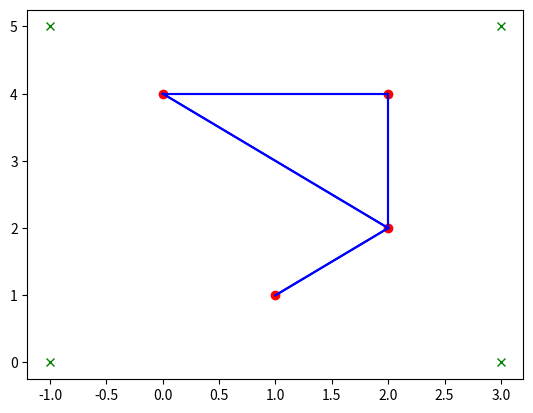

Reproduce this figure in Python.
#!/usr/bin/env python
# -*- coding: utf-8 -*-

import matplotlib.pyplot as plt
from math import sqrt, acos, pi


"""Doubly Connected Edge List (DCEL), a powerful data structure to represent
subdivisions of a plane. It contains a record for each vertex, edge, face, and
the geometric and topological information with additional attributes of the 
subdivision. This powerful data structure will assist us in triangulation, 
Voronoi diagram, trapezoidal map, etc,...

Definitions:
    Incident: If a vertex is the endpoint of an edge, then we say that the
    vertex and edge are incident. Similarly, a face and an edge on its boundary
    are incident, and a face and a vert4ex of its boundary are incident.

Reference:
    Computational Geometry: Algorithms and Applications. Third edition 29-33
"""


class Vertex:
    """Vertex v stores the coordinates of v in a field. It also stores a list to
    an arbitrary half-edge that has v as its origin"""
    def __init__(self, name, x, y):
        self.x = x
        self.y = y
        self.name = name
        self.incident_edges = []  # list of HalfEdge objects

    def __eq__(self, other):
        if isinstance(other, Vertex):
            return self.x == other.x and self.y == other.y
        return False

    def __str__(self):
        return f'v{self.name}: ({self.x}, {self.y})'

    def __repr__(self):
        return f'v{self.name}: ({self.x}, {self.y})'


class HalfEdge:
    def __init__(self, v: Vertex, w: Vertex):
        self.origin = v  # Vertex object
        self.twin = None  # HalfEdge object
        self.next = None  # HalfEdge object
        self.prev = None  # HalfEdge Object
        self.incident_face = None  # Face object

        self.v = v
        self.w = w

    def __str__(self):
        return f'E(o:({self.v.x},{self.v.y}), d:({self.w.x},{self.w.y}))'

    def __repr__(self):
        return f'E(o:({self.v.x},{self.v.y}), d:({self.w.x},{self.w.y}))'

    def __eq__(self, other):
        return self.v is other.origin and self.w is other.twin.origin

    def get_distance(self):
        return sqrt((self.v.x - self.w.x) ** 2 + (self.v.y - self.w.y) ** 2)

    def get_angle(self):
        dx = self.v.x - self.w.x
        dy = self.v.y - self.w.y
        dist = sqrt(dx * dx + dy * dy)
        if dy > 0:
            return acos(dx / dist)
        return 2 * pi - acos(dx / dist)


class Face:
    def __init__(self):
        self.name = None
        self.outer_component = []  # some HalfEdge on its outer boundary
        self.inner_component = []  # .. .. .. .. inner ..

    def __repr__(self):
        return f'f{self.name}'

    def __str__(self):
        return f'f{self.name}'


class BoundingBox(Face):
    """Container of our DCEL. Itself is a Face, too."""
    def __init__(self, ul: Vertex, dl: Vertex, ur: Vertex, dr: Vertex):
        super().__init__()
        self.name = "Bounding Box"
        self.ul = ul
        self.dl = dl
        self.ur = ur
        self.dr = dr

        self.left_seg = self.right_seg = self.up_seg = self.down_seg = None

    def __init_seg(self, v: Vertex, w: Vertex):
        hedge = HalfEdge(v, w)
        twin_hedge = HalfEdge(w, v)
        hedge.twin = twin_hedge
        twin_hedge.twin = hedge

    @property
    def vertices(self):
        return [self.ul, self.dl, self.ur, self.dr]

    @property
    def segments(self):
        return [self.left_seg, self.right_seg, self.up_seg, self.down_seg]


class DCEL:
    def __init__(self, nodes: list, edges: list):
        self.vertices_map = {}
        self.half_edges = []
        self.faces = []
        self.bounding_box = None

        self.__build(nodes, edges)

    def get_vertices(self):
        return list(self.vertices_map.values())

    def get_edges(self):
        return self.half_edges

    def __build(self, points: list, edges: list):
        self.__init_points(points)
        self.__init_edges(edges)
        self.__init_prev_and_next()
        self.__init_bounding_box()
        self.__init_faces()

    def __init_bounding_box(self):
        min_x, max_x = float('inf'), float('-inf')
        min_y, max_y = float('inf'), float('-inf')
        for v in self.vertices_map.values():
            min_x, min_y = min(min_x, v.x), min(min_y, v.y)
            max_x, max_y = max(max_x, v.x), max(max_y, v.y)

        self.bounding_box = BoundingBox(
            Vertex('ul', min_x - 1, max_y + 1)
            , Vertex('ll', min_x - 1, min_y - 1)
            , Vertex('ur', max_x + 1, max_y + 1)
            , Vertex('lr', max_x + 1, min_y - 1)
        )

    def __init_points(self, points: list):
        """Convert each coordinate into a Vertex object"""
        for name, x, y in points:
            self.vertices_map[name] = Vertex(name, x, y)

    def __init_edges(self, edges: list):
        """Split each edge into a half-edge and its twin"""
        for v, w in edges:
            origin = self.vertices_map[v]
            destination = self.vertices_map[w]

            hedge = HalfEdge(origin, destination)
            twin_hedge = HalfEdge(destination, origin)

            hedge.twin = twin_hedge
            twin_hedge.twin = hedge

            self.vertices_map[v].incident_edges.append(hedge)
            self.vertices_map[w].incident_edges.append(twin_hedge)
            self.half_edges.extend([hedge, twin_hedge])

    def __init_prev_and_next(self):
        """Initialize previous and next pointers of each half-edge"""
        for v in self.vertices_map.values():
            # sort the half-edges in clockwise order.
            hedges = sorted(v.incident_edges
                            , key=lambda e: e.get_angle()
                            , reverse=True)
            n = len(hedges)
            for i in range(n):
                x, y = hedges[i], hedges[(i + 1) % n]
                x.twin.next = y
                y.prev = x

    def __init_faces(self):
        face_label = 1  # 0 is the outer component
        for hedge in self.half_edges:
            if not hedge.incident_face:
                face = Face()
                face.name = face_label
                self.faces.append(face)

                hedge.incident_face = face
                temp = hedge
                while not temp.next == hedge:
                    temp.incident_face = face
                    temp = temp.next
                face_label += 1
            # print(hedge, hedge.incident_face)

    def display(self):
        for i, vertex in self.vertices_map.items():
            plt.plot(vertex.x, vertex.y, marker='o', color='r')

        for bv in self.bounding_box.vertices:
            plt.plot(bv.x, bv.y, marker='x', color='g')

        for half_edge in self.half_edges:
            x1, y1 = half_edge.origin.x, half_edge.origin.y
            x2, y2 = half_edge.twin.origin.x, half_edge.twin.origin.y
            plt.plot((x1, x2), (y1, y2), color='b')
        plt.show()


def main():
    nodes = [(1, 0, 4), (2, 2, 4), (3, 2, 2), (4, 1, 1)]
    edges = [(1, 2), (2, 3), (3, 1), (3, 4)]
    dcel = DCEL(nodes, edges)
    dcel.display()


if __name__ == '__main__':
    main()
